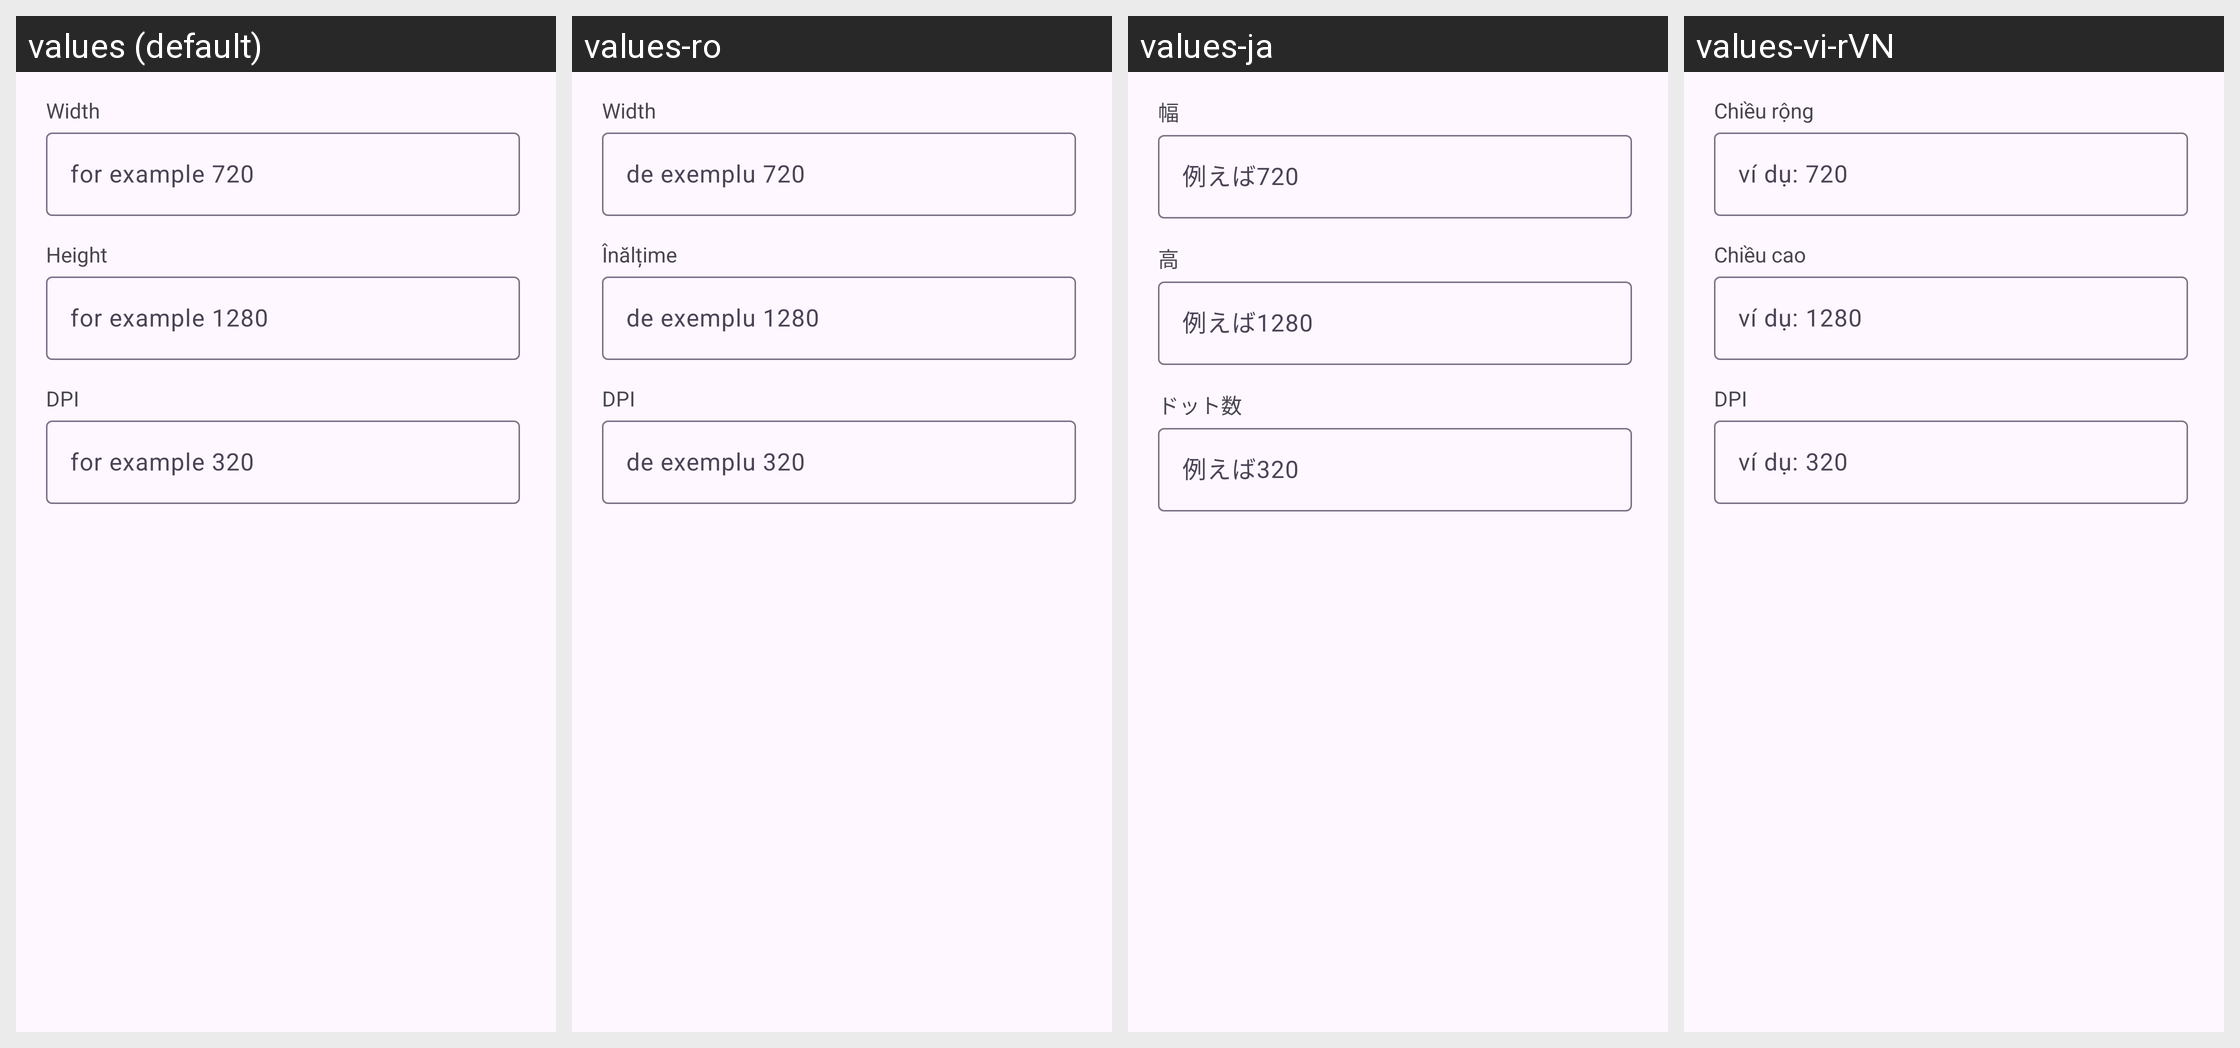

Translations of the strings shown on this Android screen, per locale in the grid:
Android screen res/layout/dialog_add_resolution.xml rendered under 4 locales, left to right: values (default), values-ro, values-ja, values-vi-rVN. Device: Nexus 5 (rendered at 1080×1920; each locale shown at half size, 540×960, under a caption strip naming it); theme Theme.Catalog.Purple.
Other locales in the repository, not shown: values-ar, values-de, values-de-rDE, values-es, values-fa, values-fr, values-hi, values-in, values-it, values-ko, values-ml, values-ms, values-pl, values-pt, values-ru, values-th, values-tr, values-uk, values-vi, values-zh, values-zh-rCN, values-zh-rHK, values-zh-rTW.
Strings drawn on this screen, with the default value and each locale's value (text and hints the layout hard-codes, and strings that could not be matched under every locale, appear in the picture but are not listed):

width
  values: Width
  values-ro: Width
  values-ja: 幅
  values-vi-rVN: Chiều rộng

height
  values: Height
  values-ro: Înălțime
  values-ja: 高
  values-vi-rVN: Chiều cao

dpi
  values: DPI
  values-ro: DPI
  values-ja: ドット数
  values-vi-rVN: DPI
